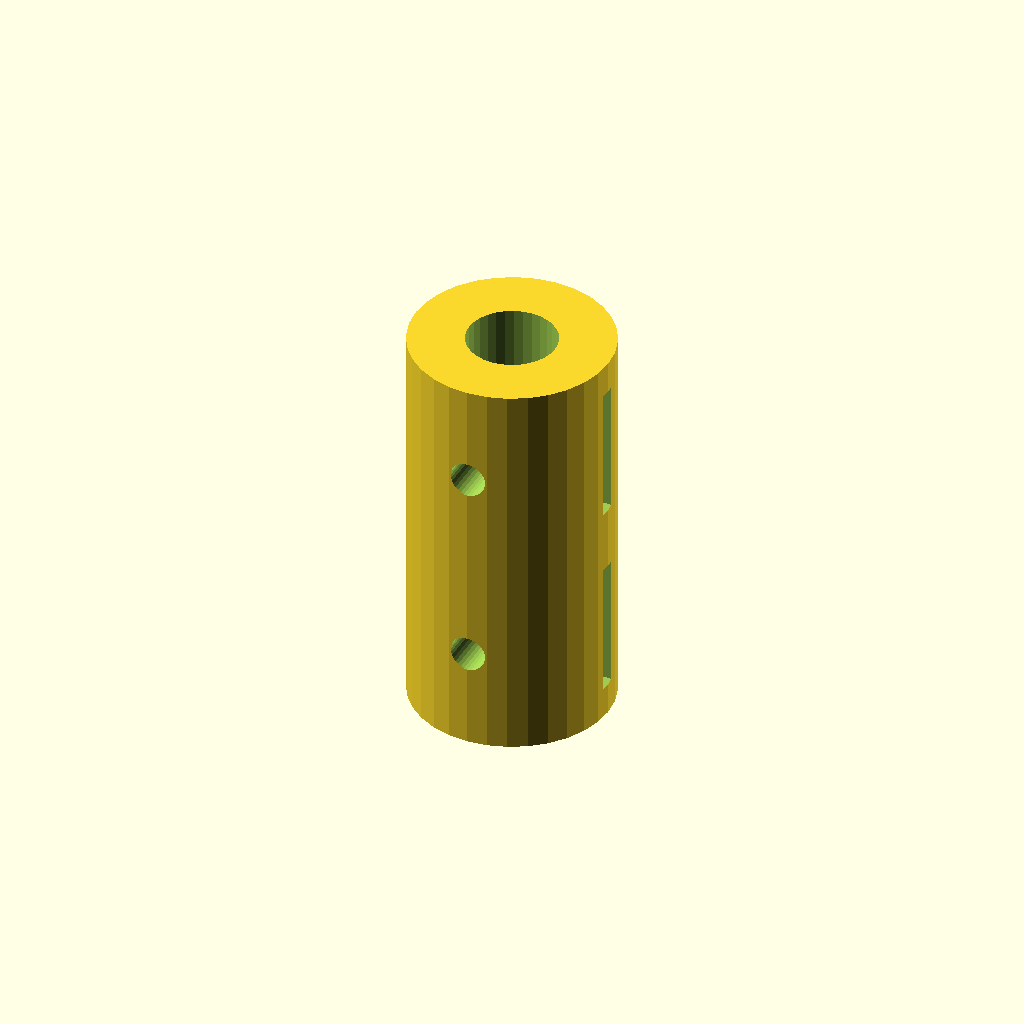
Cell 1 — every parameter at its default value.
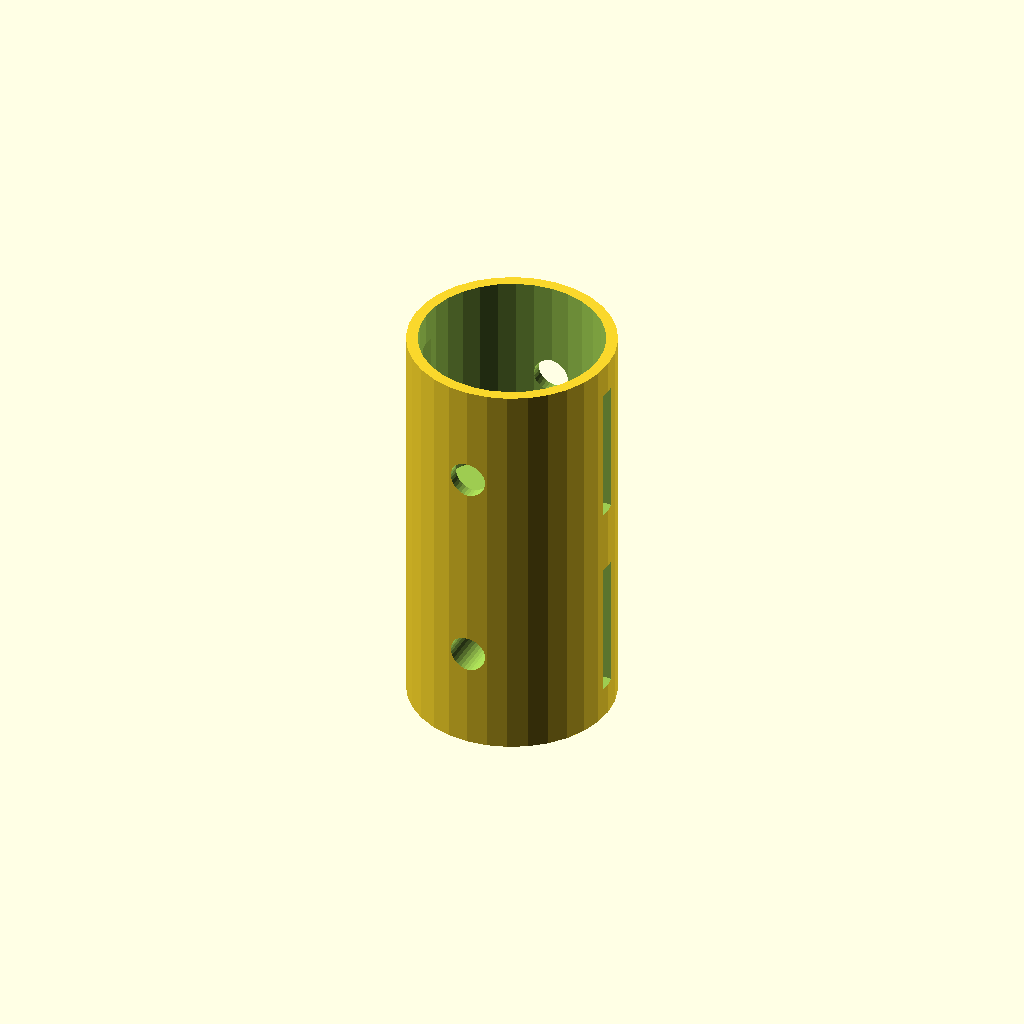
Cell 2: the same model with bore_b = 16.
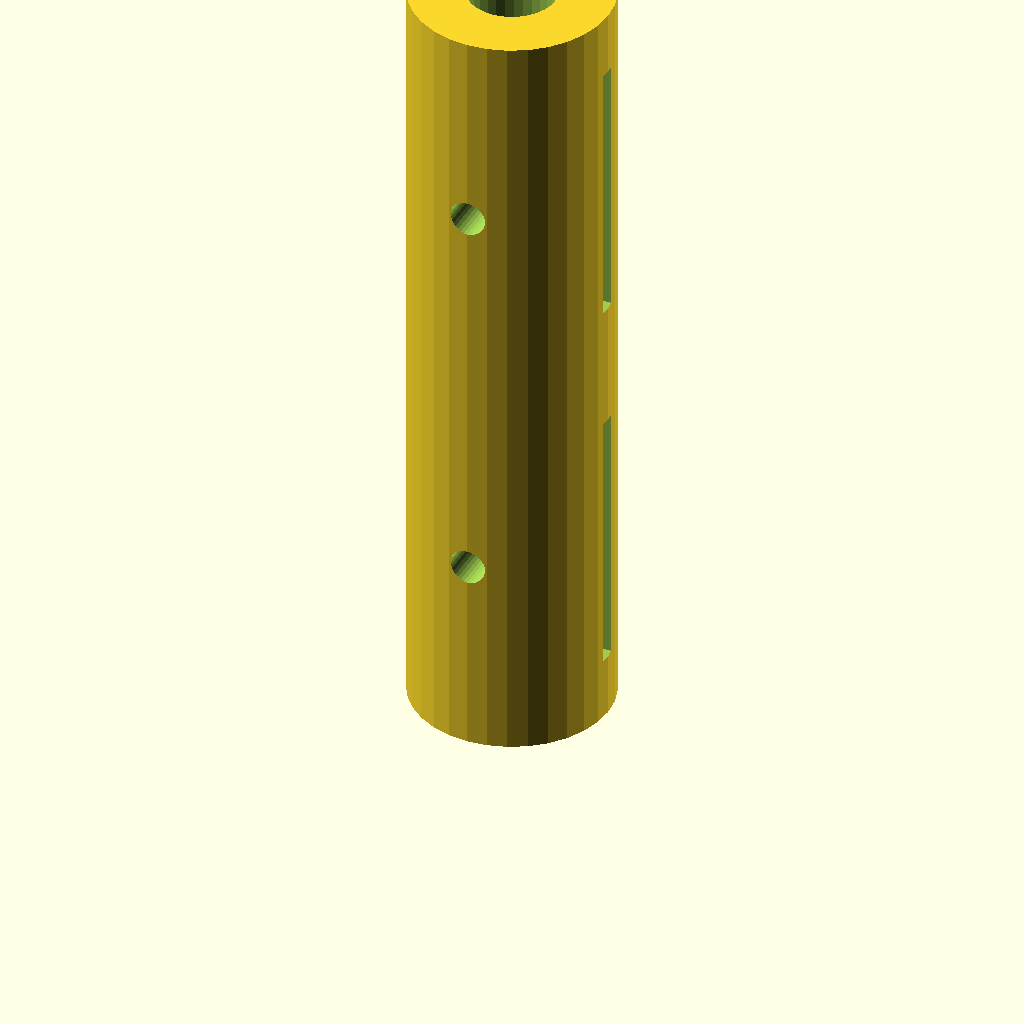
Cell 3 — length set to 72, the other parameters unchanged.
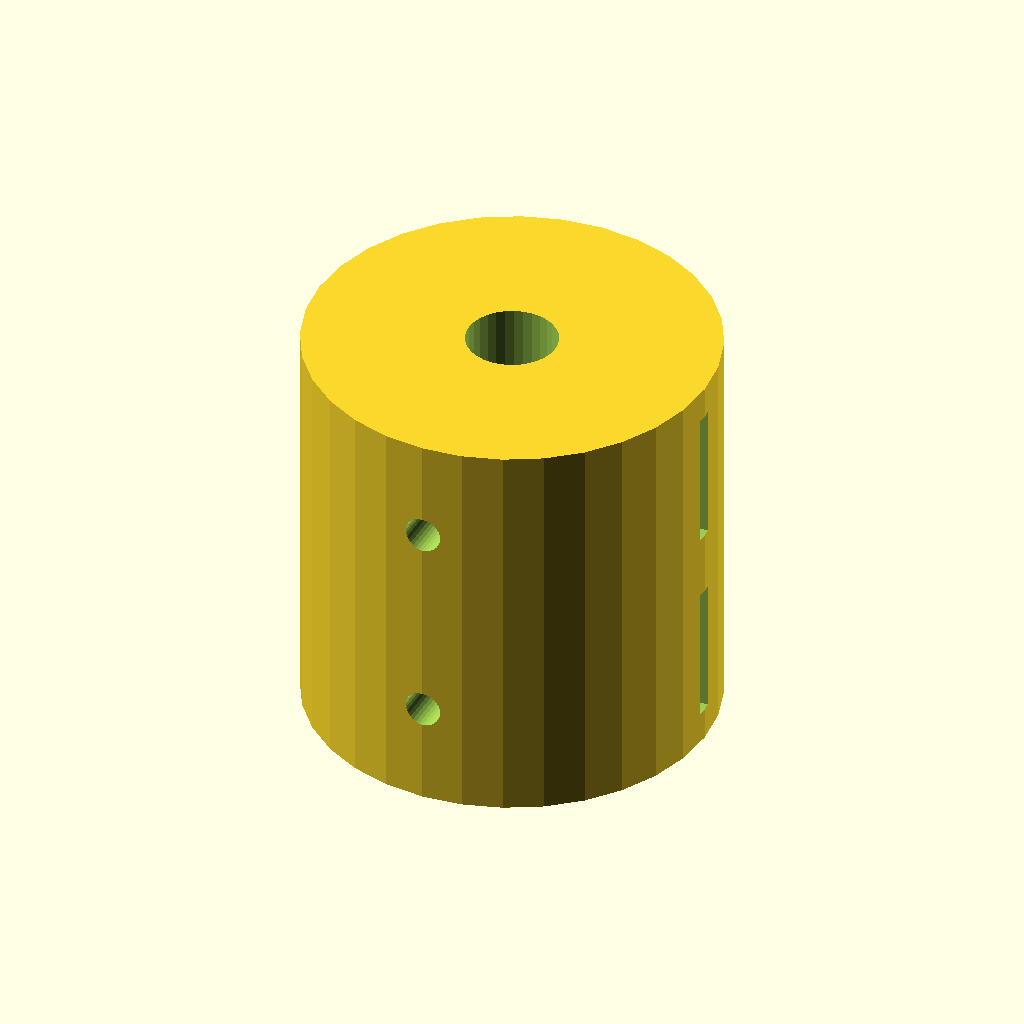
Cell 4: the same model with outer_d = 36.
One fixed orthographic camera (rotation 55°, 0°, 25°; colour scheme Cornfield) for every cell.
OpenSCAD source file data/previews/families_v9/scad/mechanical_element_split_shaft_coupler.scad:
$fn = 32;
// Split shaft coupler 5 mm to 8 mm.

bore_a = 5;
bore_b = 8;
length = 36;
outer_d = 18;
slot_w = 1.6;

difference() {
    cylinder(h = length, d = outer_d);
    translate([0, 0, -1]) cylinder(h = length / 2 + 1, d = bore_a);
    translate([0, 0, length / 2]) cylinder(h = length / 2 + 1, d = bore_b);
    translate([-outer_d / 2 - 1, -slot_w / 2, length * 0.08])
        cube([outer_d + 2, slot_w, length * 0.34]);
    translate([-outer_d / 2 - 1, -slot_w / 2, length * 0.58])
        cube([outer_d + 2, slot_w, length * 0.34]);
    for (z = [length * 0.25, length * 0.75])
        translate([0, outer_d / 2 + 1, z]) rotate([90, 0, 0])
            cylinder(h = outer_d + 2, d = 3.2);
}
Parameter table extracted from the source (name, type, default, range or options):
bore_a: number, default 5
bore_b: number, default 8
length: number, default 36
outer_d: number, default 18
slot_w: number, default 1.6
